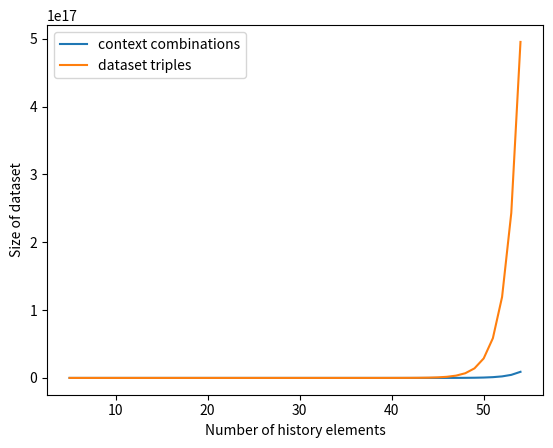

The script that saved this image:
from math import comb

def calculate_context_combinations(N, first):
    if first:
        context_combinations = 2**N - 1
        dataset_triples = N*context_combinations
        return (context_combinations, dataset_triples) 
    else:
        context_combinations = int((2**N - 1)/2)+1
        dataset_triples = (N-1)*context_combinations+(2**N - 1)
        return (context_combinations, dataset_triples)

first = True
context_list = []
dataset_list = []
initial_history = 5
trials = 50
print("History Length | Context combinations | Dataset triples")
for N in range(0, trials):
    context, triples = calculate_context_combinations(initial_history+N, first=first)
    first = False
    context_list.append(context)
    dataset_list.append(triples)
    print(f"{initial_history+N} | {context} | {triples}")

# plot context_list and dataset_list over N
import matplotlib.pyplot as plt
import numpy as np
N = np.arange(initial_history, initial_history+trials)
plt.plot(N, context_list, label="context combinations")
plt.plot(N, dataset_list, label="dataset triples")
plt.legend()
plt.xlabel("Number of history elements")
plt.ylabel("Size of dataset")
plt.savefig("Dataset_size.png")
plt.show()


